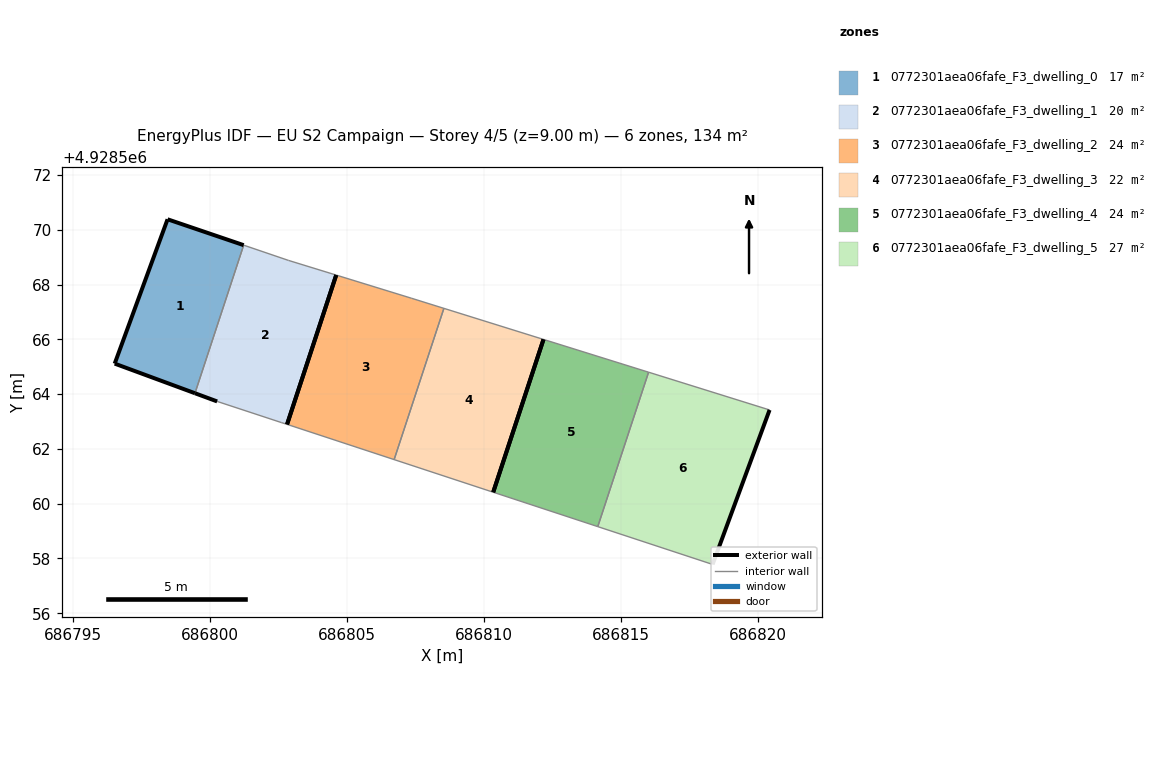
=== STOREY PLAN SPEC (per zone: floor XY polygon, exterior-wall plan segments, windows/doors) ===
zone 1: 0772301aea06fafe_F3_dwelling_0  (17.1 m²)
  floor: (686799.45, 4928564.03) (686801.23, 4928569.44) (686798.45, 4928570.38) (686796.52, 4928565.11)
  exterior wall: (686799.45, 4928564.03) – (686796.52, 4928565.11)  [3.1 m]
  exterior wall: (686796.52, 4928565.11) – (686798.45, 4928570.38)  [5.6 m]
  exterior wall: (686798.45, 4928570.38) – (686801.23, 4928569.44)  [2.9 m]
  interior walls: 1
zone 2: 0772301aea06fafe_F3_dwelling_1  (20.3 m²)
  floor: (686802.81, 4928562.90) (686804.60, 4928568.35) (686802.86, 4928568.88) (686801.23, 4928569.44) (686799.45, 4928564.03) (686800.26, 4928563.73) (686802.60, 4928562.96)
  exterior wall: (686800.26, 4928563.73) – (686799.45, 4928564.03)  [0.9 m]
  exterior wall: (686804.60, 4928568.35) – (686802.81, 4928562.90)  [5.7 m]
  interior walls: 5
zone 3: 0772301aea06fafe_F3_dwelling_2  (23.8 m²)
  floor: (686806.72, 4928561.61) (686808.54, 4928567.13) (686807.35, 4928567.50) (686804.60, 4928568.35) (686802.81, 4928562.90) (686802.82, 4928562.89)
  exterior wall: (686802.81, 4928562.90) – (686804.60, 4928568.35)  [5.7 m]
  interior walls: 5
zone 4: 0772301aea06fafe_F3_dwelling_3  (22.3 m²)
  floor: (686810.34, 4928560.42) (686812.17, 4928566.00) (686808.54, 4928567.13) (686806.72, 4928561.61)
  exterior wall: (686812.17, 4928566.00) – (686810.34, 4928560.42)  [5.9 m]
  interior walls: 3
zone 5: 0772301aea06fafe_F3_dwelling_4  (23.7 m²)
  floor: (686814.15, 4928559.16) (686816.01, 4928564.80) (686812.17, 4928566.00) (686810.34, 4928560.42)
  exterior wall: (686810.34, 4928560.42) – (686812.17, 4928566.00)  [5.9 m]
  interior walls: 3
zone 6: 0772301aea06fafe_F3_dwelling_5  (27.0 m²)
  floor: (686818.35, 4928557.78) (686820.43, 4928563.42) (686816.01, 4928564.80) (686814.15, 4928559.16)
  exterior wall: (686820.43, 4928563.42) – (686818.35, 4928557.78)  [6.0 m]
  interior walls: 3

=== DERIVED (storey summary) ===
Building: EU S2 Campaign
Storey: 4 of 5  (floor level z = 9.00 m)
Storey gross floor area: 134.1 m²
Zones on this storey: 6
  - 0772301aea06fafe_F3_dwelling_0: floor 17.1 m²; exterior wall 11.7 m (35.0 m²); WWR 0.0%
  - 0772301aea06fafe_F3_dwelling_1: floor 20.3 m²; exterior wall 6.6 m (19.8 m²); WWR 0.0%
  - 0772301aea06fafe_F3_dwelling_2: floor 23.8 m²; exterior wall 5.7 m (17.2 m²); WWR 0.0%
  - 0772301aea06fafe_F3_dwelling_3: floor 22.3 m²; exterior wall 5.9 m (17.6 m²); WWR 0.0%
  - 0772301aea06fafe_F3_dwelling_4: floor 23.7 m²; exterior wall 5.9 m (17.6 m²); WWR 0.0%
  - 0772301aea06fafe_F3_dwelling_5: floor 27.0 m²; exterior wall 6.0 m (18.0 m²); WWR 0.0%
Zone adjacency (shared interzone walls):
  - 0772301aea06fafe_F3_dwelling_0 ↔ 0772301aea06fafe_F3_dwelling_1
  - 0772301aea06fafe_F3_dwelling_2 ↔ 0772301aea06fafe_F3_dwelling_3
  - 0772301aea06fafe_F3_dwelling_4 ↔ 0772301aea06fafe_F3_dwelling_5